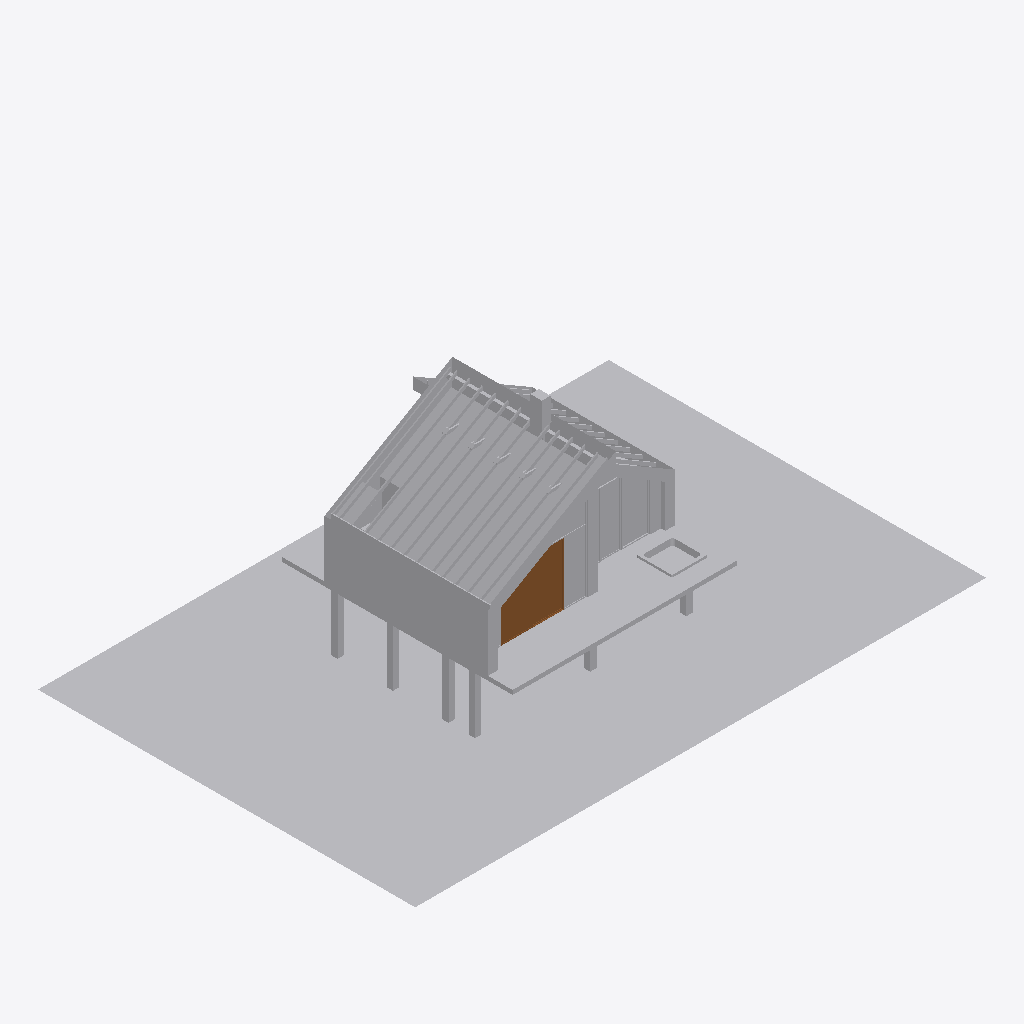
Isometric view of an IFC building model (IFC-SPF (STEP), schema IFC2X3, length unit millimetre), seen from the south-west, elements coloured by IFC class (only those large enough to see are counted): 8 other elements (light grey), 8 doors (brown).
Extent 267.4 m × 176.7 m × 98.7 m (x, y, z). Storeys (1): Default Building Storey at 0.00 m. Elements (48): 24 IfcBuildingElementProxy, 24 IfcDoor.

HEADER;
FILE_DESCRIPTION(('ViewDefinition [CoordinationView]'),'2;1');
FILE_NAME('','2026-07-09T12:45:24',(''),(''),'','SketchUp Pro 2015','');
FILE_SCHEMA(('IFC2X3'));
ENDSEC;
DATA;
#1=IFCPROJECT('09SevmQP56ZvvvBn$R7aQn',#2,'Default Project','Description of Default Project',$,$,$,(#20),#7);
#24=IFCSITE('0zu4uj6Gn5TvM4kdmyt9vG',#2,'Default Site','Description of Default Site',$,#25,$,$,.ELEMENT.,(24,28,0),(54,25,0),10.0,$,$);
#30=IFCBUILDING('25dAvqFHDAag03Z7qznpkR',#2,'Default Building','Description of Default Building',$,#31,$,$,.ELEMENT.,$,$,#36);
#37=IFCBUILDINGSTOREY('20sVjhoRf5EPGrmU0L0PQb',#2,'Default Building Storey','Description of Default Building Storey',$,#38,$,$,.ELEMENT.,0.0);
#121995=IFCBUILDINGELEMENTPROXY('2oqcMN4hzBIO8Mr5kSxYot',#2,'Object','Description of Object',$,#121996,#122001,$,$);
#235917=IFCBUILDINGELEMENTPROXY('1PLYh$Oyz9E8SY$$4RTnMy',#2,'Object','Description of Object',$,#235918,#235923,$,$);
#236779=IFCBUILDINGELEMENTPROXY('25hmg$y0P9iQE$1yqBpMQd',#2,'Object','Description of Object',$,#236780,#236785,$,$);
#112329=IFCBUILDINGELEMENTPROXY('0Ns_isMTT9oR3cy2zdFPjH',#2,'Object','Description of Object',$,#112330,#112335,$,$);
#111094=IFCBUILDINGELEMENTPROXY('21Fa411GnD1B343Lj6nRF6',#2,'Object','Description of Object',$,#111095,#111100,$,$);
#238157=IFCBUILDINGELEMENTPROXY('3tz8lYEvX2WhE_bHxKBAJs',#2,'Object','Description of Object',$,#238158,#238163,$,$);
#110608=IFCDOOR('1sZ4C$YID2s8JIMsU48jNQ',#2,'','Description of Object',$,#110609,#110614,$,$,$);
#110022=IFCDOOR('2X1H4Ury900uv8R6$iIu8J',#2,'','Description of Object',$,#110023,#110028,$,$,$);
#47=IFCBUILDINGELEMENTPROXY('0vspjwFjL2fRbtb3MIf_vJ',#2,'','Description of Object',$,#48,#53,$,$);
#238511=IFCBUILDINGELEMENTPROXY('0PaxqZOKf2AOILvG$$U_hX',#2,'Object','Description of Object',$,#238512,#238517,$,$);
#109622=IFCDOOR('245gV6diP25uOL5W7TbP6s',#2,'','Description of Object',$,#109623,#109628,$,$,$);
#110790=IFCDOOR('3nkgtHDZ57vfNUWQXjMs1T',#2,'','Description of Object',$,#110791,#110796,$,$,$);
#110154=IFCDOOR('1jiTfPtYH04voVskVYnMtG',#2,'','Description of Object',$,#110155,#110160,$,$,$);
#109672=IFCDOOR('282sAeH8D75vMQCz6v3vbo',#2,'','Description of Object',$,#109673,#109678,$,$,$);
#110072=IFCDOOR('3TlAfNCkH5RxbpPDMZcToT',#2,'','Description of Object',$,#110073,#110078,$,$,$);
#109722=IFCDOOR('2Ox3_yqn92a8Vb$twtFVOo',#2,'','Description of Object',$,#109723,#109728,$,$,$);
ENDSEC;
